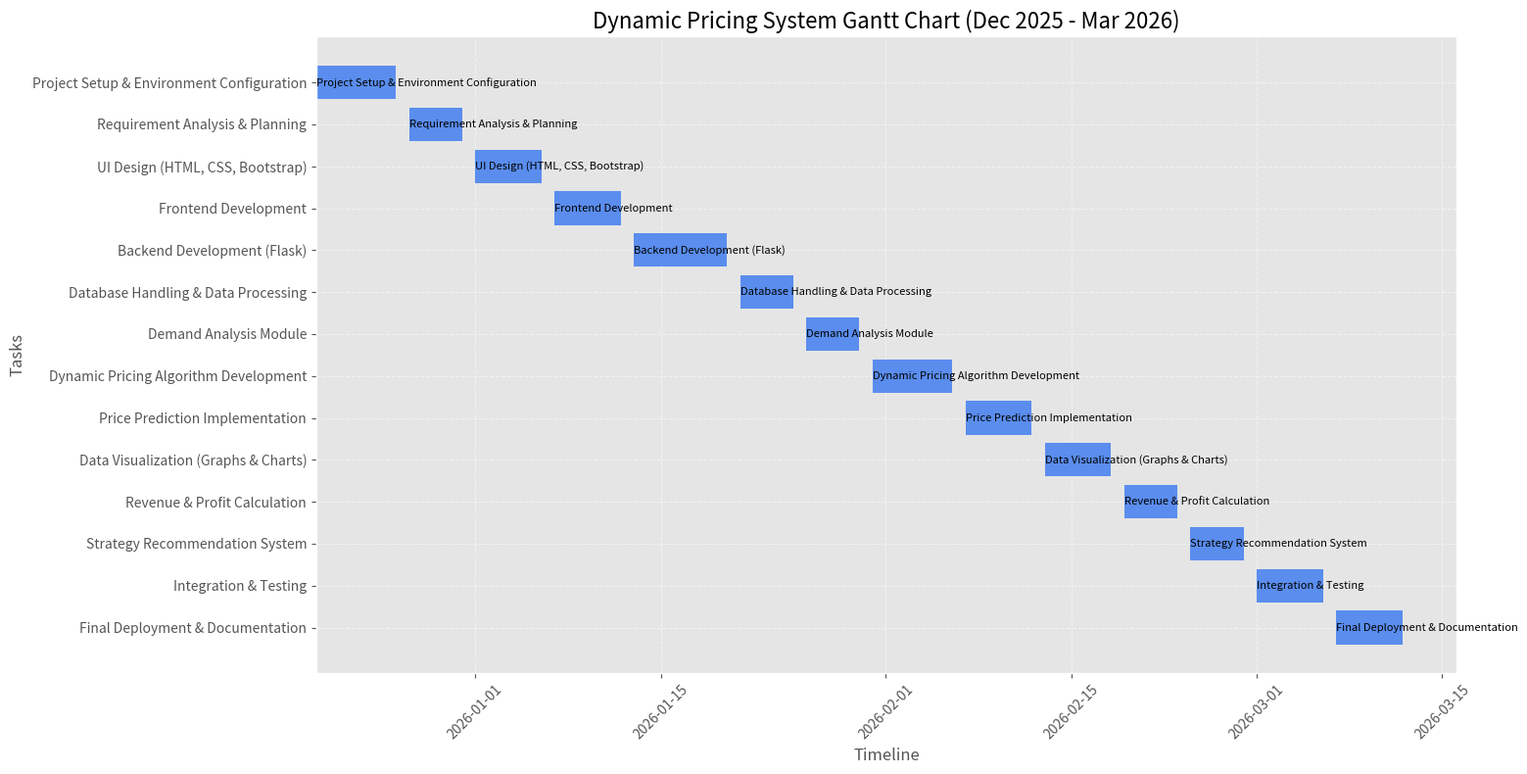

Write Python code to recreate this figure.
import matplotlib.pyplot as plt
import pandas as pd

tasks = [
    ("Project Setup & Environment Configuration", "2025-12-20", "2025-12-26"),
    ("Requirement Analysis & Planning", "2025-12-27", "2025-12-31"),
    ("UI Design (HTML, CSS, Bootstrap)", "2026-01-01", "2026-01-06"),
    ("Frontend Development", "2026-01-07", "2026-01-12"),
    ("Backend Development (Flask)", "2026-01-13", "2026-01-20"),
    ("Database Handling & Data Processing", "2026-01-21", "2026-01-25"),
    ("Demand Analysis Module", "2026-01-26", "2026-01-30"),
    ("Dynamic Pricing Algorithm Development", "2026-01-31", "2026-02-06"),
    ("Price Prediction Implementation", "2026-02-07", "2026-02-12"),
    ("Data Visualization (Graphs & Charts)", "2026-02-13", "2026-02-18"),
    ("Revenue & Profit Calculation", "2026-02-19", "2026-02-23"),
    ("Strategy Recommendation System", "2026-02-24", "2026-02-28"),
    ("Integration & Testing", "2026-03-01", "2026-03-06"),
    ("Final Deployment & Documentation", "2026-03-07", "2026-03-12"),
]

df = pd.DataFrame(tasks, columns=["Task", "Start", "End"])
df["Start"] = pd.to_datetime(df["Start"])
df["End"] = pd.to_datetime(df["End"])
df["Duration"] = (df["End"] - df["Start"]).dt.days

plt.style.use('ggplot')

fig, ax = plt.subplots(figsize=(16, 8))  # BIGGER SIZE

for i, task in enumerate(df.itertuples()):
    ax.barh(task.Task, task.Duration, left=task.Start, color="#5A8DEE")

    # ✅ ADD TEXT INSIDE BAR (like EduCheck)
    ax.text(task.Start, i, task.Task, va='center', ha='left', fontsize=8)

ax.set_title("Dynamic Pricing System Gantt Chart (Dec 2025 - Mar 2026)", fontsize=16)
ax.set_xlabel("Timeline")
ax.set_ylabel("Tasks")

ax.grid(True, linestyle='--', alpha=0.5)
ax.invert_yaxis()

plt.xticks(rotation=45)

# ✅ VERY IMPORTANT → FIX LEFT SPACE
plt.subplots_adjust(left=0.35)

plt.tight_layout()

plt.savefig("perfect_gantt.png", dpi=300)
plt.show()
